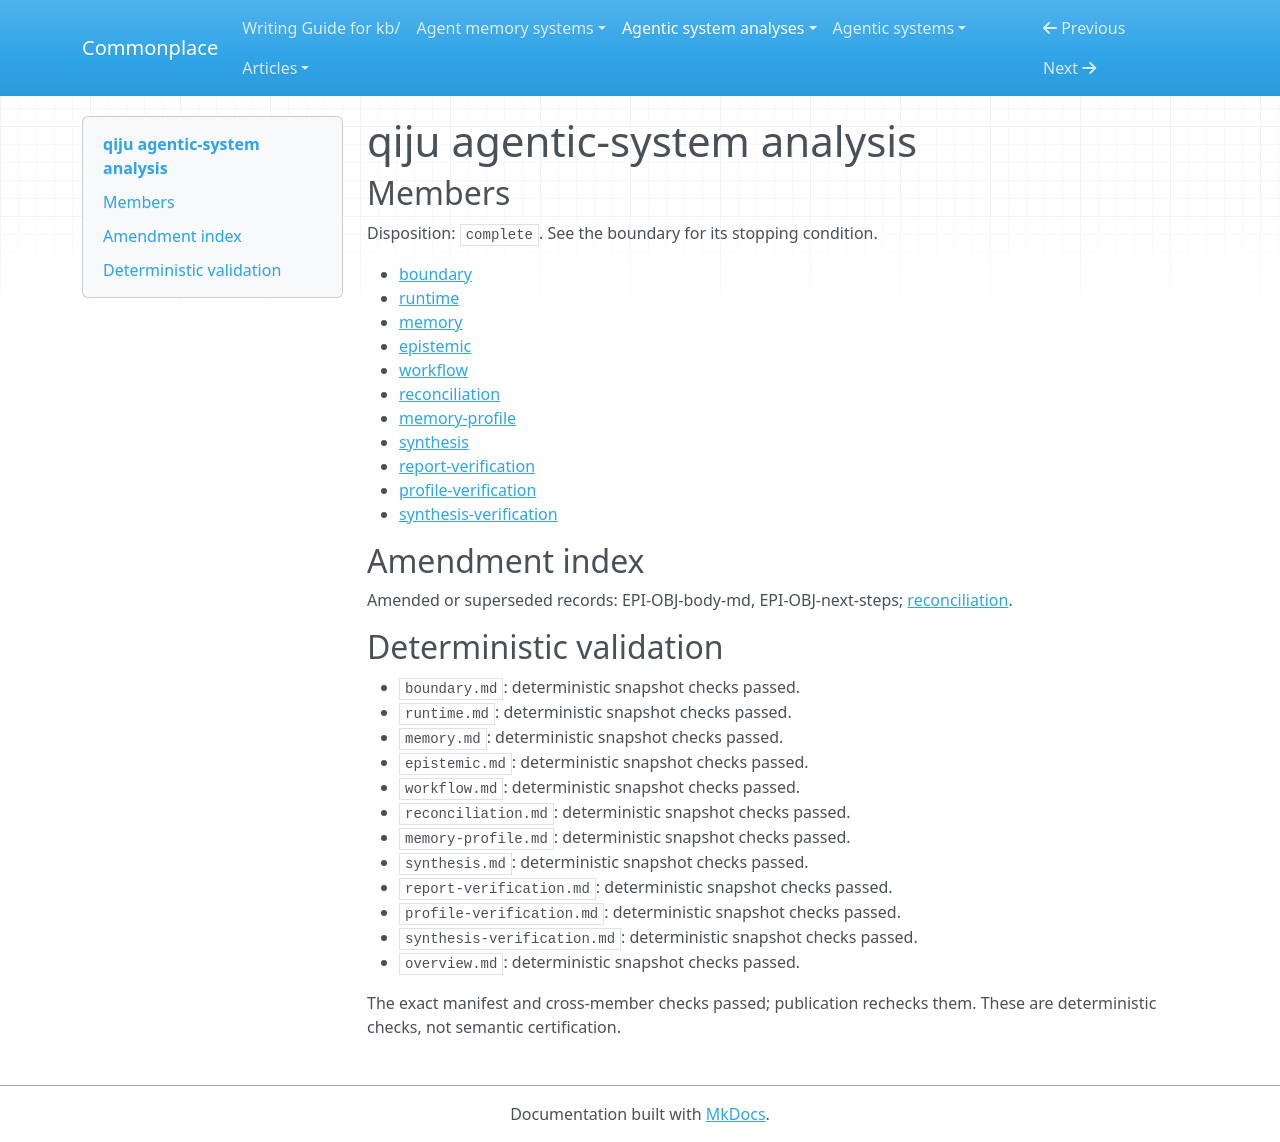

repository: zby/commonplace · page: agentic-system-analyses/retained/jasonshrepo--qiju/overview/index.html · generator: mkdocs

---
type: agentic-system-analyses/types/agentic-system-analysis-overview.md
description: Qiju preserves intentional session accounts through a local CLI and host
  skills; retrieval is implemented, while factual verification and beneficial retrospective
  updates remain unestablished.
run-id: AAS-2026-11-08-qiju-1a12c31c13d1-01
result-disposition: complete
target-class: memory/knowledge/context-engineering system
boundary-kind: whole-system
reviewed-boundary: a5ea9db29262ce7ec514cdc1dc5c5d017a6a3f89
analysis-cutoff: '2026-11-08'
evidence-tier: code-grounded
system: qiju
run-date: '2026-11-08'
inputs-commit: b4f3eb5ff47846da2c77940152815918f9573e75
---

# qiju agentic-system analysis

## Members

Disposition: `complete`. See the boundary for its stopping condition.

- [boundary](./boundary.md)
- [runtime](./runtime.md)
- [memory](./memory.md)
- [epistemic](./epistemic.md)
- [workflow](./workflow.md)
- [reconciliation](./reconciliation.md)
- [memory-profile](./memory-profile.md)
- [synthesis](./synthesis.md)
- [report-verification](./report-verification.md)
- [profile-verification](./profile-verification.md)
- [synthesis-verification](./synthesis-verification.md)

## Amendment index

Amended or superseded records: EPI-OBJ-body-md, EPI-OBJ-next-steps; [reconciliation](reconciliation.md).

## Deterministic validation

- `boundary.md`: deterministic snapshot checks passed.
- `runtime.md`: deterministic snapshot checks passed.
- `memory.md`: deterministic snapshot checks passed.
- `epistemic.md`: deterministic snapshot checks passed.
- `workflow.md`: deterministic snapshot checks passed.
- `reconciliation.md`: deterministic snapshot checks passed.
- `memory-profile.md`: deterministic snapshot checks passed.
- `synthesis.md`: deterministic snapshot checks passed.
- `report-verification.md`: deterministic snapshot checks passed.
- `profile-verification.md`: deterministic snapshot checks passed.
- `synthesis-verification.md`: deterministic snapshot checks passed.
- `overview.md`: deterministic snapshot checks passed.

The exact manifest and cross-member checks passed; publication rechecks them. These are deterministic checks, not semantic certification.
